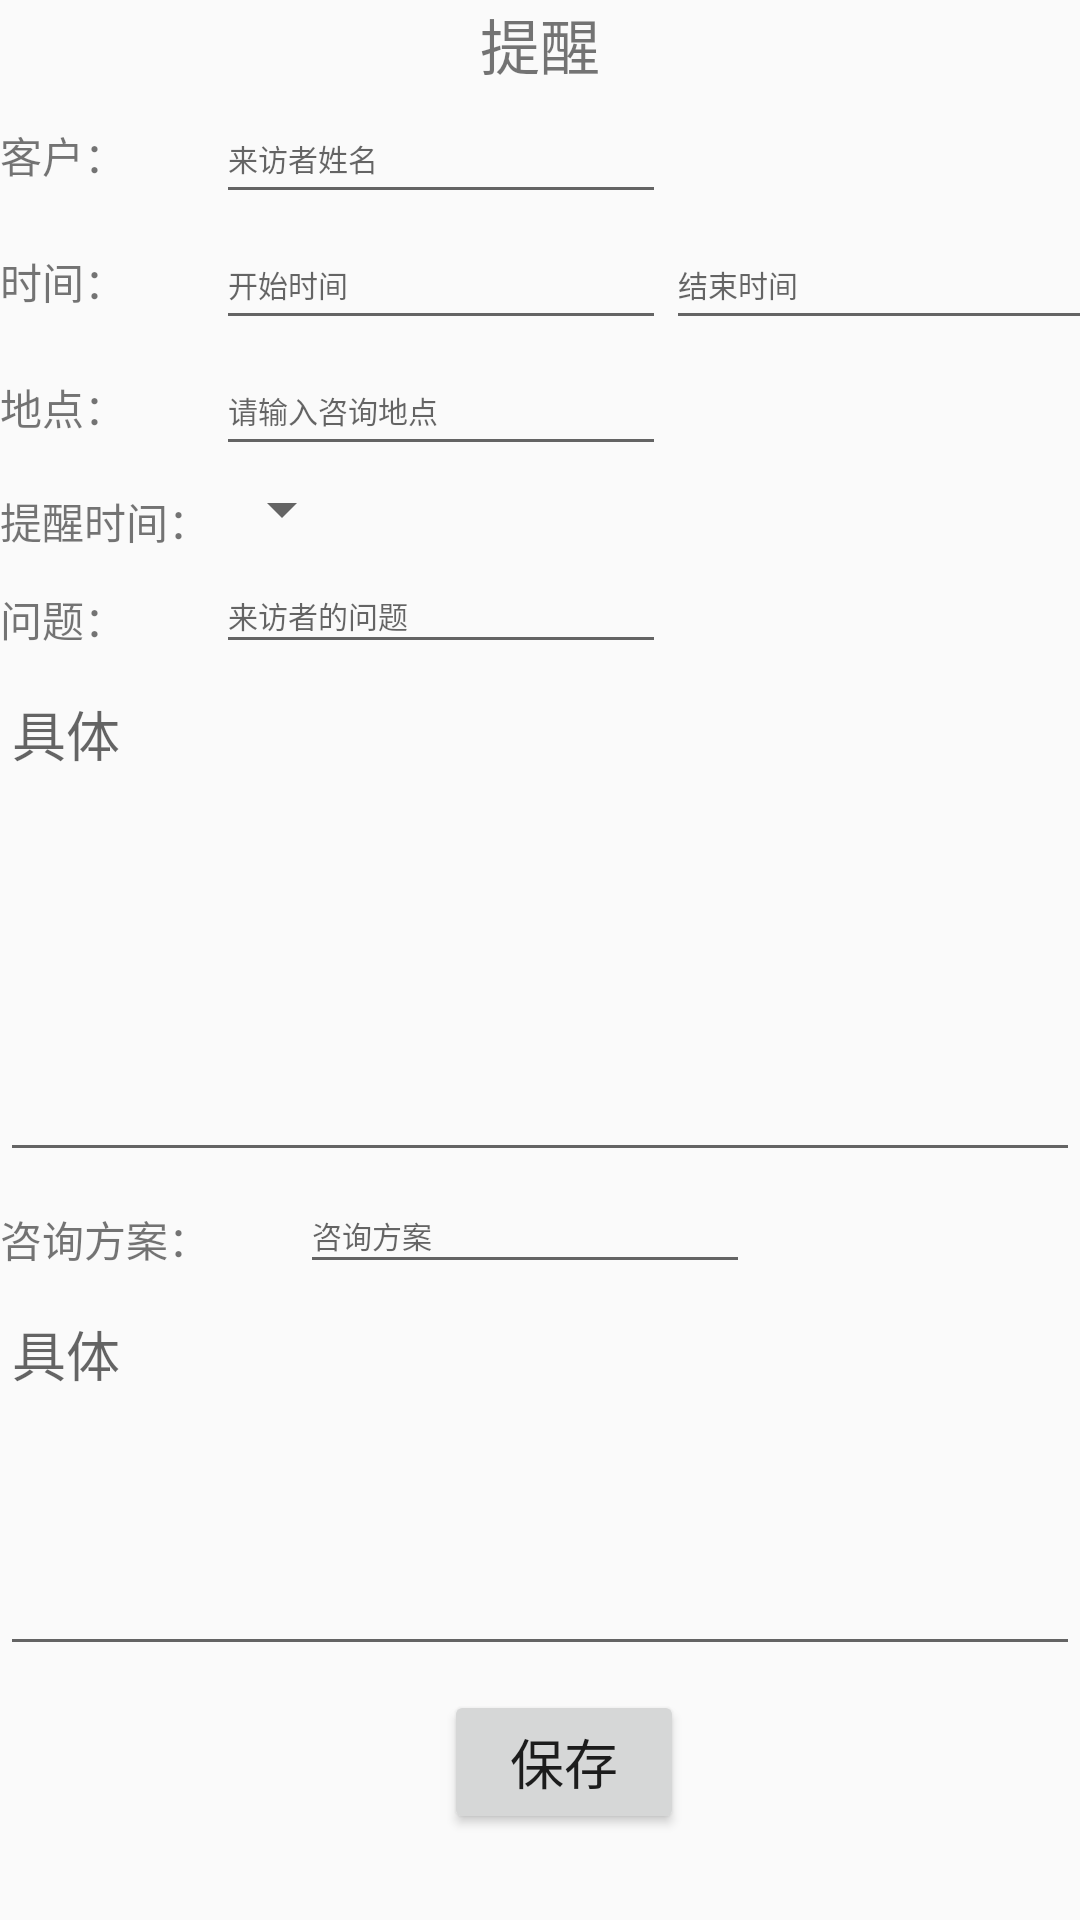

Here is an Android app screen rendered from its layout file. Give the layout XML and the strings, colors and styles it references.
<!-- AndroidManifest.xml: application theme AppTheme -->
<!-- res/layout/activity_alert_add.xml -->
<?xml version="1.0" encoding="utf-8"?>
<android.support.constraint.ConstraintLayout xmlns:android="http://schemas.android.com/apk/res/android"
    xmlns:app="http://schemas.android.com/apk/res-auto"
    xmlns:tools="http://schemas.android.com/tools"
    android:layout_width="match_parent"
    android:layout_height="match_parent"
    tools:context=".former.alert_add">
    <LinearLayout
        android:layout_width="match_parent"
        android:layout_height="match_parent"
        android:orientation="vertical">
        <TextView
            android:layout_width="wrap_content"
            android:layout_height="wrap_content"
            android:layout_gravity="center_horizontal"
            android:text="提醒"
            android:textSize="20sp"

            />
        <ScrollView
            android:layout_width="match_parent"
            android:layout_height="match_parent"
            android:orientation="vertical"
            android:scrollbars="none">
            <LinearLayout
                android:layout_width="match_parent"
                android:layout_height="wrap_content"
                android:orientation="vertical">
                <LinearLayout
                    android:layout_width="match_parent"
                    android:layout_height="wrap_content"
                    android:orientation="horizontal">
                    <TextView
                        android:layout_width="wrap_content"
                        android:layout_height="match_parent"
                        android:text="客户："
                        android:layout_marginTop="12dp"/>
                    <EditText
                        android:layout_width="150dp"
                        android:layout_height="40dp"
                        android:layout_marginTop="2dp"
                        android:drawablePadding="8dp"
                        android:layout_marginLeft="30dp"
                        android:hint="来访者姓名"
                        android:textSize="30px"
                        />
                </LinearLayout>
                <LinearLayout
                    android:layout_width="match_parent"
                    android:layout_height="wrap_content"
                    android:orientation="horizontal">
                    <TextView
                        android:layout_width="wrap_content"
                        android:layout_height="match_parent"
                        android:text="时间："
                        android:layout_marginTop="12dp"/>
                    <EditText
                        android:layout_width="150dp"
                        android:layout_height="40dp"
                        android:layout_marginTop="2dp"
                        android:drawablePadding="8dp"
                        android:layout_marginLeft="30dp"
                        android:hint="开始时间"
                        android:textSize="30px"
                        />
                    <EditText
                        android:layout_width="150dp"
                        android:layout_height="40dp"
                        android:layout_marginTop="2dp"
                        android:drawablePadding="8dp"
                        android:hint="结束时间"
                        android:textSize="30px"
                        />
                </LinearLayout>
                <LinearLayout
                    android:layout_width="match_parent"
                    android:layout_height="wrap_content"
                    android:orientation="horizontal">
                    <TextView
                        android:layout_width="wrap_content"
                        android:layout_height="match_parent"
                        android:text="地点："
                        android:layout_marginTop="12dp"/>
                    <EditText
                        android:layout_width="150dp"
                        android:layout_height="40dp"
                        android:layout_marginTop="2dp"
                        android:layout_marginLeft="30dp"
                        android:drawablePadding="8dp"
                        android:hint="请输入咨询地点"
                        android:textSize="30px"
                        />
                </LinearLayout>
                <LinearLayout
                    android:layout_width="match_parent"
                    android:layout_height="wrap_content"
                    android:orientation="horizontal">
                    <TextView
                        android:layout_width="wrap_content"
                        android:layout_height="match_parent"
                        android:text="提醒时间："
                        android:layout_marginTop="8dp"/>
                    <Spinner
                        android:layout_width="wrap_content"
                        android:layout_height="match_parent"></Spinner>
                </LinearLayout>
                <LinearLayout
                    android:layout_width="match_parent"
                    android:layout_height="wrap_content"
                    android:orientation="horizontal">
                    <TextView
                        android:layout_width="wrap_content"
                        android:layout_height="match_parent"
                        android:text="问题："
                        android:layout_marginTop="12dp"/>
                    <EditText
                        android:layout_width="150dp"
                        android:layout_height="match_parent"
                        android:layout_marginTop="2dp"
                        android:layout_marginLeft="30dp"
                        android:drawablePadding="8dp"
                        android:hint="来访者的问题"
                        android:textSize="30px"
                        />
                </LinearLayout>

                <EditText
                    android:text=""
                    android:lines="7"
                    android:gravity="top"
                    android:hint="具体"
                    android:layout_width="fill_parent"
                    android:layout_height="wrap_content"/>
                <LinearLayout
                    android:layout_width="match_parent"
                    android:layout_height="wrap_content"
                    android:orientation="horizontal">
                    <TextView
                        android:layout_width="wrap_content"
                        android:layout_height="match_parent"
                        android:text="咨询方案："
                        android:layout_marginTop="12dp"/>
                    <EditText
                        android:layout_width="150dp"
                        android:layout_height="match_parent"
                        android:layout_marginTop="2dp"
                        android:layout_marginLeft="30dp"
                        android:drawablePadding="8dp"
                        android:hint="咨询方案"
                        android:textSize="30px"
                        />
                </LinearLayout>

                <EditText
                    android:text=""
                    android:lines="5"
                    android:gravity="top"
                    android:hint="具体"
                    android:layout_width="fill_parent"
                    android:layout_height="wrap_content"/>
                <LinearLayout
                    android:layout_width="match_parent"
                    android:layout_height="wrap_content"
                    android:orientation="vertical">
                    <Button
                        android:id="@+id/lgnButton"
                        android:layout_width="80dp"
                        android:layout_height="wrap_content"
                        android:layout_marginStart="8dp"
                        android:layout_marginLeft="150dp"
                        android:layout_marginTop="8dp"
                        android:layout_gravity="center_horizontal"
                        android:text="保存"
                        android:textSize="18sp"
                        app:layout_constraintBottom_toBottomOf="parent"
                        app:layout_constraintEnd_toEndOf="parent"
                        app:layout_constraintHorizontal_bias="0.498"
                        app:layout_constraintStart_toStartOf="parent"
                        app:layout_constraintTop_toTopOf="parent"
                        app:layout_constraintVertical_bias="0.398"
                        />
                </LinearLayout>
            </LinearLayout>
        </ScrollView>
    </LinearLayout>

</android.support.constraint.ConstraintLayout>
<!-- resources referenced by this layout -->
<resources>
  <style name="AppTheme" parent="Theme.AppCompat.Light.DarkActionBar">
          
          <item name="colorPrimary">@color/colorPrimary</item>
          <item name="colorPrimaryDark">@color/colorPrimaryDark</item>
          <item name="colorAccent">@color/colorAccent</item>
          <item name="android:actionBarSize">40dp</item>
          <item name="actionBarSize">40dp</item>
      </style>
  <color name="colorPrimary">#7D3FB5</color>
  <color name="colorPrimaryDark">#00574B</color>
  <color name="colorAccent">#D81B60</color>
</resources>
